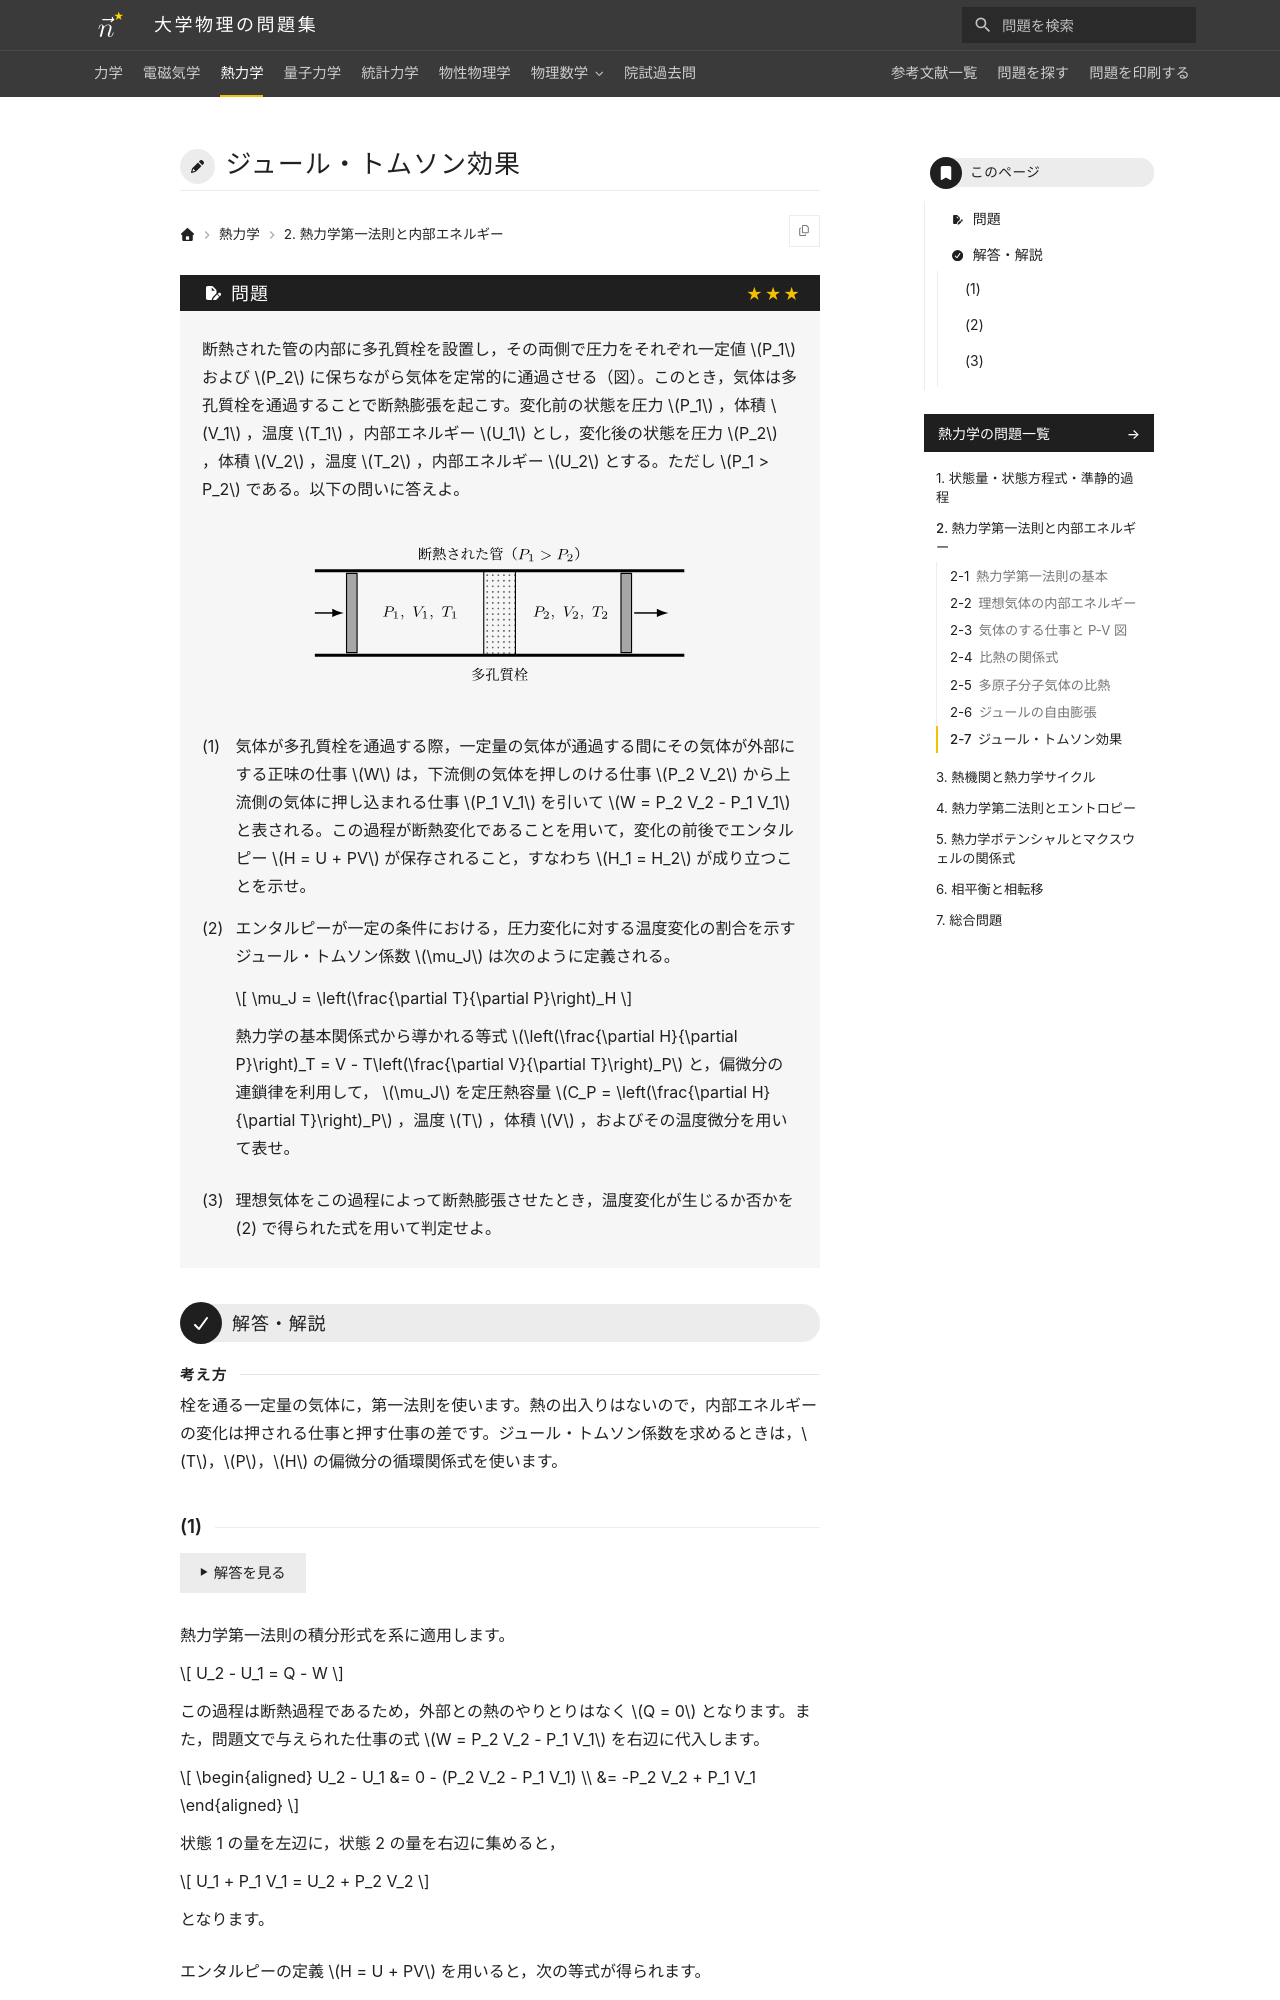

repository: Nanana-2/physics-site · page: 03thermodynamics/02/02_070/index.html · generator: mkdocs

---
tags:
  - 発展
---

# ジュール・トムソン効果

## 問題
断熱された管の内部に多孔質栓を設置し，その両側で圧力をそれぞれ一定値 $P_1$ および $P_2$ に保ちながら気体を定常的に通過させる（図）。このとき，気体は多孔質栓を通過することで断熱膨張を起こす。変化前の状態を圧力 $P_1$ ，体積 $V_1$ ，温度 $T_1$ ，内部エネルギー $U_1$ とし，変化後の状態を圧力 $P_2$ ，体積 $V_2$ ，温度 $T_2$ ，内部エネルギー $U_2$ とする。ただし $P_1 > P_2$ である。以下の問いに答えよ。

<figure class="problem-figure" markdown>
![問題の図](../../assets/figures/thermodynamics/02_070-p-light.svg#only-light)
![問題の図](../../assets/figures/thermodynamics/02_070-p-dark.svg#only-dark)
</figure>

(1) 気体が多孔質栓を通過する際，一定量の気体が通過する間にその気体が外部にする正味の仕事 $W$ は，下流側の気体を押しのける仕事 $P_2 V_2$ から上流側の気体に押し込まれる仕事 $P_1 V_1$ を引いて $W = P_2 V_2 - P_1 V_1$ と表される。この過程が断熱変化であることを用いて，変化の前後でエンタルピー $H = U + PV$ が保存されること，すなわち $H_1 = H_2$ が成り立つことを示せ。

(2) エンタルピーが一定の条件における，圧力変化に対する温度変化の割合を示すジュール・トムソン係数 $\mu_J$ は次のように定義される。

$$
\mu_J = \left(\frac{\partial T}{\partial P}\right)_H
$$

熱力学の基本関係式から導かれる等式 $\left(\frac{\partial H}{\partial P}\right)_T = V - T\left(\frac{\partial V}{\partial T}\right)_P$ と，偏微分の連鎖律を利用して， $\mu_J$ を定圧熱容量 $C_P = \left(\frac{\partial H}{\partial T}\right)_P$ ，温度 $T$ ，体積 $V$ ，およびその温度微分を用いて表せ。

(3) 理想気体をこの過程によって断熱膨張させたとき，温度変化が生じるか否かを (2) で得られた式を用いて判定せよ。

---

## 解答・解説

<div class="approach" markdown>
栓を通る一定量の気体に，第一法則を使います。熱の出入りはないので，内部エネルギーの変化は押される仕事と押す仕事の差です。ジュール・トムソン係数を求めるときは，$T$，$P$，$H$ の偏微分の循環関係式を使います。
</div>
